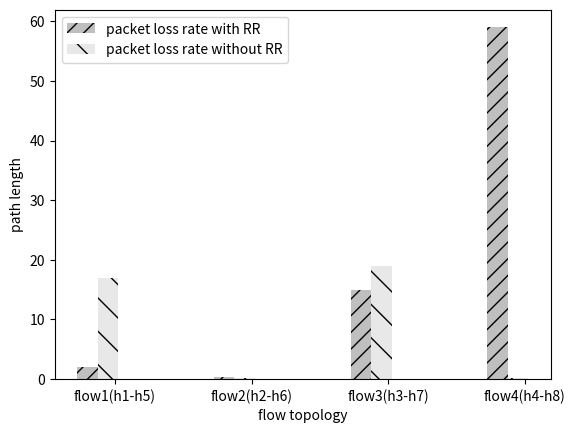

Reproduce this figure in Python.
# /usr/bin/env python
# --*--coding:utf8--*--

import numpy as np
from matplotlib import pyplot as plt

# data to plot
# the data of graph1
# ---------------------4*4 mesh 5*5 mesh 6*6 mesh 20 random  30 random
ILP_packet_loss = [2, 0.28, 15, 59]
CSWP_packet_loss = [17, 0.18, 19, 0.15]

n_groups = 4

# create plot
fig, ax = plt.subplots()
index = np.arange(n_groups)
bar_width = 0.15
opacity = 0.5  # 透明度，0.5时候稍微好点

rects1 = plt.bar(index+0.1, ILP_packet_loss, bar_width,
                 alpha=opacity,
                 color='grey',hatch = '//',
                 label='packet loss rate with RR')

rects2 = plt.bar(index+0.1+ bar_width, CSWP_packet_loss, bar_width,
                 alpha=opacity,
                 color='lightgrey',hatch = '\\',
                 label='packet loss rate without RR')

plt.xlabel('flow topology')
plt.ylabel('path length')
#plt.title('Scores by person')
plt.yticks([0,10,20,30,40,50,60])
plt.xticks(index + 2*bar_width, ('flow1(h1-h5)', 'flow2(h2-h6)', 'flow3(h3-h7)', 'flow4(h4-h8)'))
plt.legend(loc='upper left')  # 没有这个不会显示每个图的label

# plt.tight_layout()  #去掉的话效果会更好点
plt.show()

